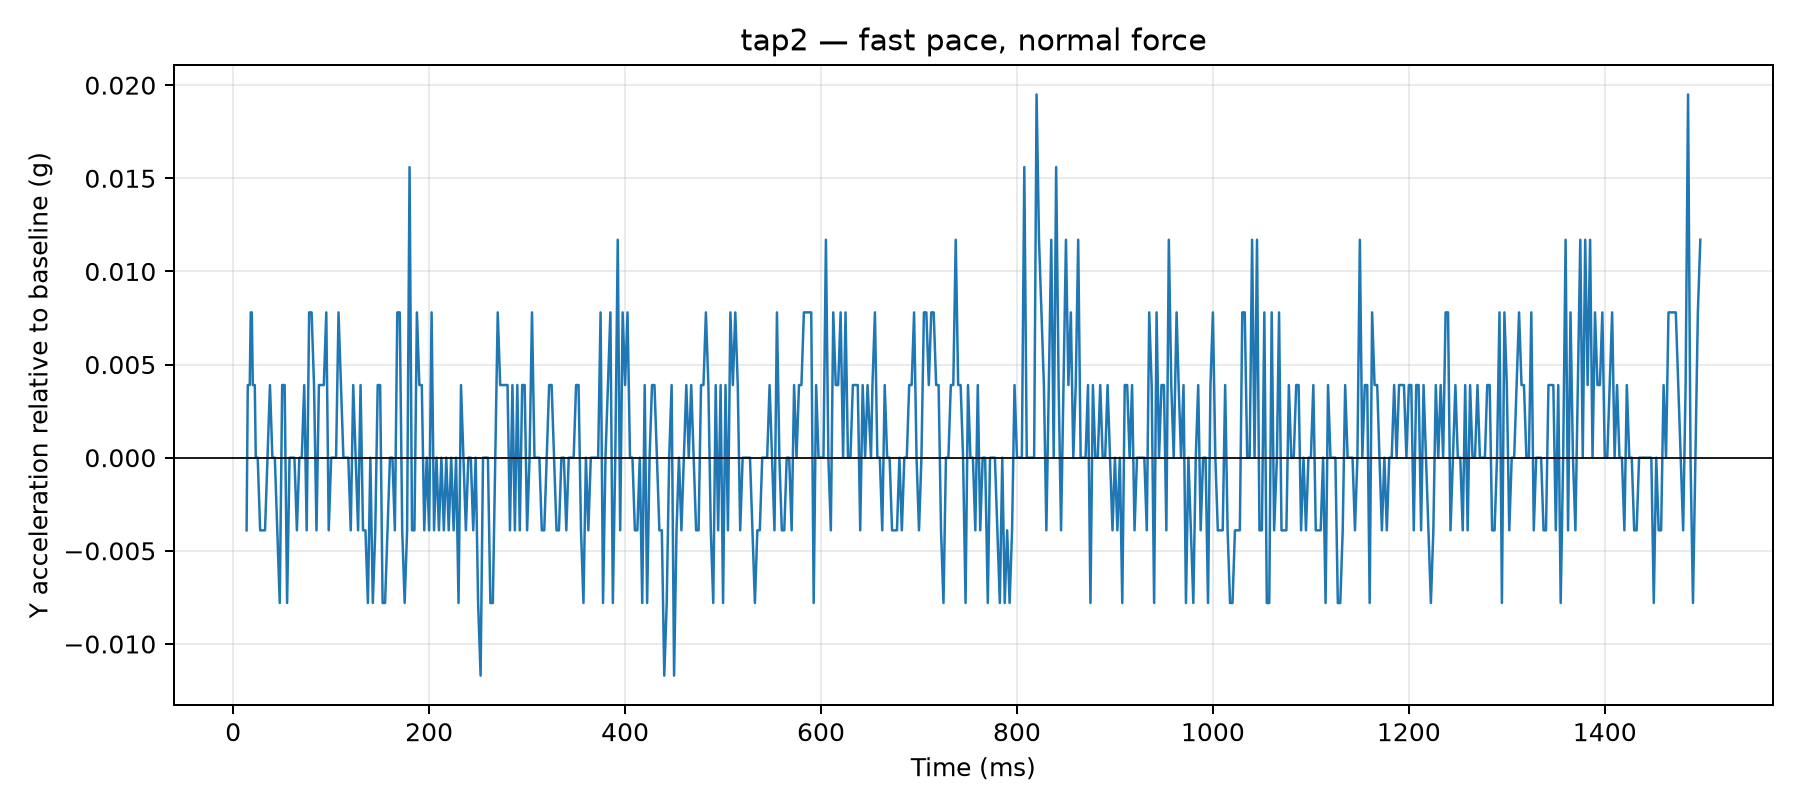

The file beside this chart, header and first rows:
time_us, y_g, time_ms, label, requested_tap_count, requested_pace, requested_force, y_delta_g
13681, 0.0468, 13.68, tap2, 2, fast, normal, -0.0039
14883, 0.0546, 14.88, tap2, 2, fast, normal, 0.0039
15893, 0.0546, 15.89, tap2, 2, fast, normal, 0.0039
16903, 0.0546, 16.9, tap2, 2, fast, normal, 0.0039
17910, 0.0585, 17.91, tap2, 2, fast, normal, 0.0078
19004, 0.0585, 19, tap2, 2, fast, normal, 0.0078
20015, 0.0546, 20.02, tap2, 2, fast, normal, 0.0039
21025, 0.0546, 21.02, tap2, 2, fast, normal, 0.0039
22034, 0.0546, 22.03, tap2, 2, fast, normal, 0.0039
23045, 0.0507, 23.05, tap2, 2, fast, normal, 0.0
25024, 0.0507, 25.02, tap2, 2, fast, normal, 0.0
27527, 0.0468, 27.53, tap2, 2, fast, normal, -0.0039
30027, 0.0468, 30.03, tap2, 2, fast, normal, -0.0039
32511, 0.0468, 32.51, tap2, 2, fast, normal, -0.0039
35000, 0.0507, 35.0, tap2, 2, fast, normal, 0.0
37526, 0.0546, 37.53, tap2, 2, fast, normal, 0.0039
40023, 0.0507, 40.02, tap2, 2, fast, normal, 0.0
42502, 0.0507, 42.5, tap2, 2, fast, normal, 0.0
45011, 0.0468, 45.01, tap2, 2, fast, normal, -0.0039
47514, 0.0429, 47.51, tap2, 2, fast, normal, -0.0078
50019, 0.0546, 50.02, tap2, 2, fast, normal, 0.0039
52514, 0.0546, 52.51, tap2, 2, fast, normal, 0.0039
55025, 0.0429, 55.02, tap2, 2, fast, normal, -0.0078
57523, 0.0507, 57.52, tap2, 2, fast, normal, 0.0
60022, 0.0507, 60.02, tap2, 2, fast, normal, 0.0
62509, 0.0507, 62.51, tap2, 2, fast, normal, 0.0
65021, 0.0468, 65.02, tap2, 2, fast, normal, -0.0039
67519, 0.0507, 67.52, tap2, 2, fast, normal, 0.0
70001, 0.0507, 70, tap2, 2, fast, normal, 0.0
72510, 0.0546, 72.51, tap2, 2, fast, normal, 0.0039
75022, 0.0468, 75.02, tap2, 2, fast, normal, -0.0039
77525, 0.0585, 77.53, tap2, 2, fast, normal, 0.0078
80025, 0.0585, 80.03, tap2, 2, fast, normal, 0.0078
82510, 0.0546, 82.51, tap2, 2, fast, normal, 0.0039
85023, 0.0468, 85.02, tap2, 2, fast, normal, -0.0039
87504, 0.0546, 87.5, tap2, 2, fast, normal, 0.0039
90020, 0.0546, 90.02, tap2, 2, fast, normal, 0.0039
92506, 0.0546, 92.51, tap2, 2, fast, normal, 0.0039
95018, 0.0585, 95.02, tap2, 2, fast, normal, 0.0078
97516, 0.0468, 97.52, tap2, 2, fast, normal, -0.0039
100004, 0.0507, 100, tap2, 2, fast, normal, 0.0
102525, 0.0507, 102.5, tap2, 2, fast, normal, 0.0
105009, 0.0507, 105, tap2, 2, fast, normal, 0.0
107507, 0.0585, 107.5, tap2, 2, fast, normal, 0.0078
110023, 0.0546, 110, tap2, 2, fast, normal, 0.0039
112505, 0.0507, 112.5, tap2, 2, fast, normal, 0.0
115023, 0.0507, 115, tap2, 2, fast, normal, 0.0
117504, 0.0507, 117.5, tap2, 2, fast, normal, 0.0
120005, 0.0468, 120, tap2, 2, fast, normal, -0.0039
122517, 0.0546, 122.5, tap2, 2, fast, normal, 0.0039
125004, 0.0507, 125, tap2, 2, fast, normal, 0.0
127503, 0.0468, 127.5, tap2, 2, fast, normal, -0.0039
130002, 0.0546, 130, tap2, 2, fast, normal, 0.0039
132513, 0.0468, 132.5, tap2, 2, fast, normal, -0.0039
135002, 0.0468, 135, tap2, 2, fast, normal, -0.0039
137502, 0.0429, 137.5, tap2, 2, fast, normal, -0.0078
140005, 0.0507, 140, tap2, 2, fast, normal, 0.0
142516, 0.0429, 142.5, tap2, 2, fast, normal, -0.0078
145019, 0.0468, 145, tap2, 2, fast, normal, -0.0039
147506, 0.0546, 147.5, tap2, 2, fast, normal, 0.0039
... 540 more rows
